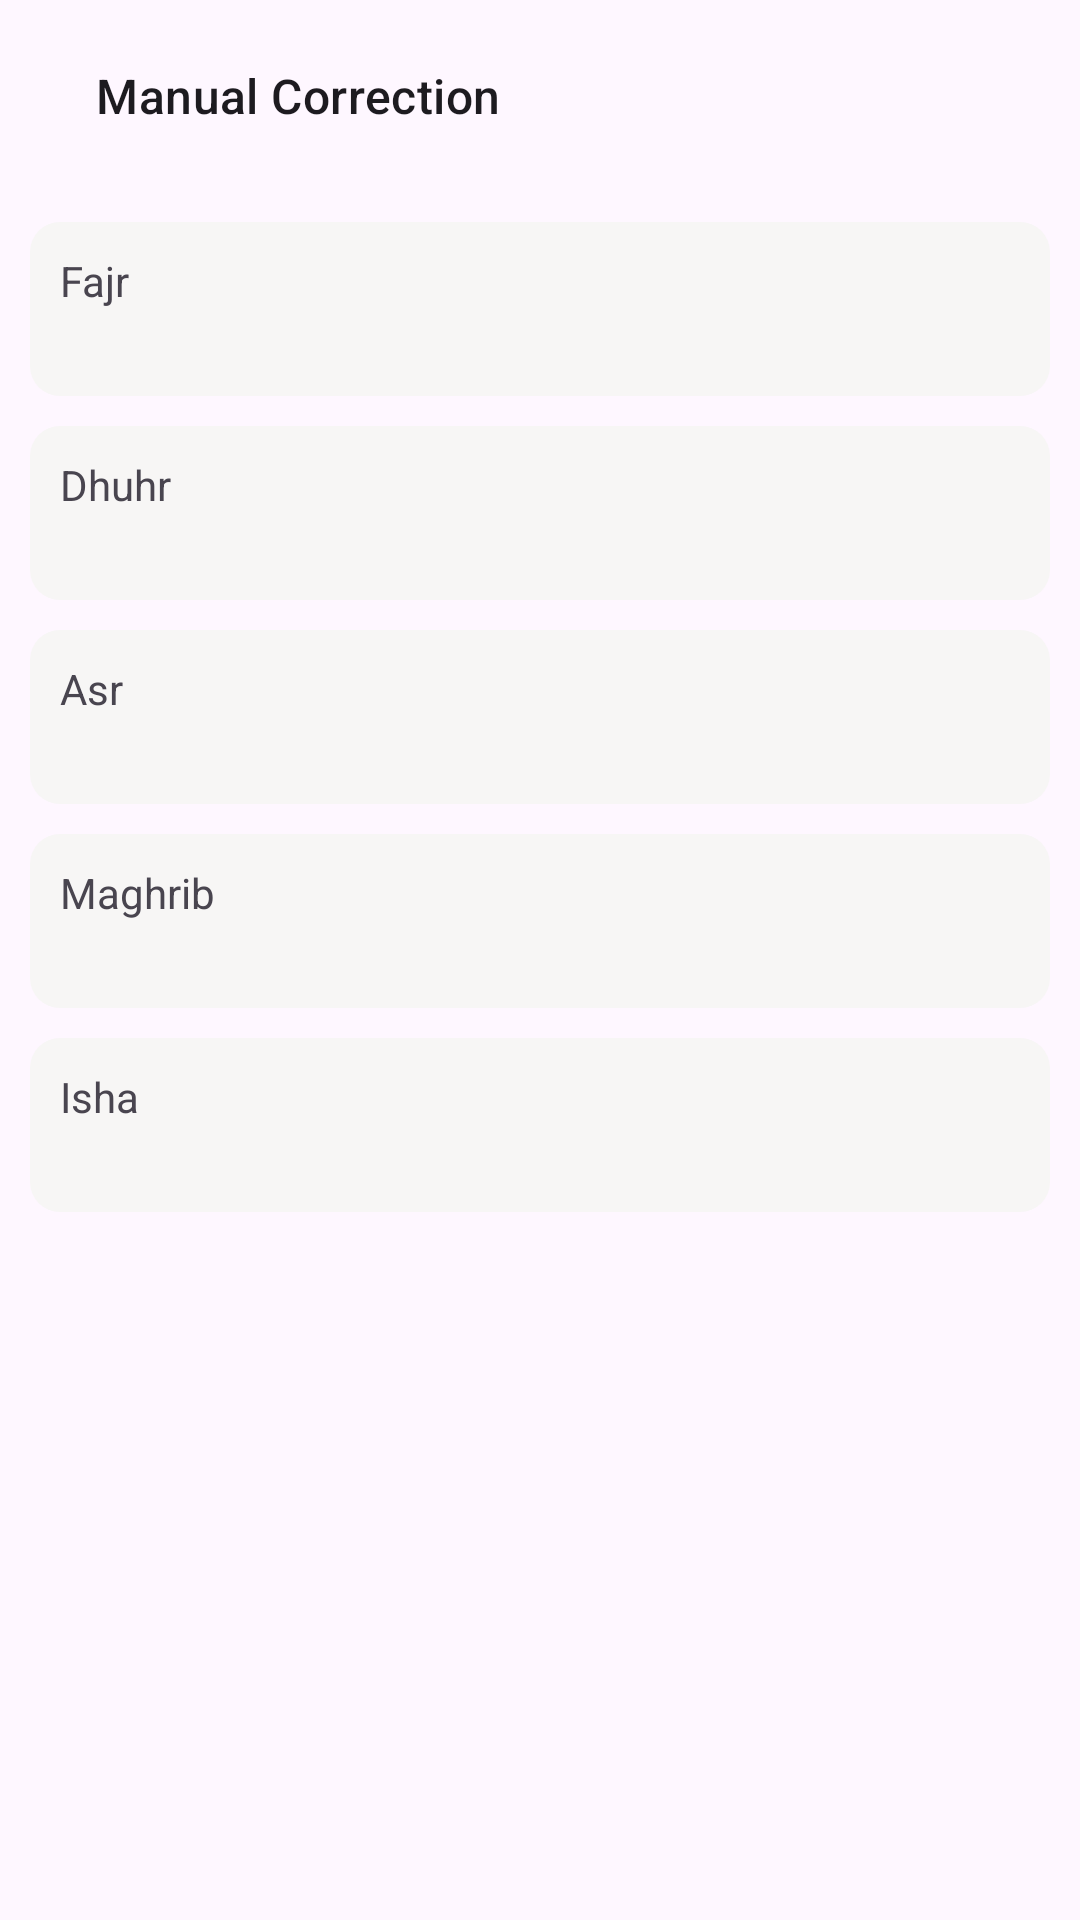

The Android layout XML behind this screen, and the referenced resources:
<!-- AndroidManifest.xml: application theme Theme.PrayerTimeSample -->
<!-- res/layout/fragment_ps_manual_correction.xml -->
<?xml version="1.0" encoding="utf-8"?>
<LinearLayout xmlns:android="http://schemas.android.com/apk/res/android"
    android:layout_width="match_parent"
    android:layout_height="match_parent"
    android:orientation="vertical">

    <LinearLayout
        android:layout_width="match_parent"
        android:layout_height="wrap_content"
        android:layout_marginHorizontal="16dp"
        android:gravity="center_vertical"
        android:minHeight="?attr/actionBarSize"
        android:orientation="horizontal">

        <ImageView
            android:id="@+id/btnBack"
            android:layout_width="wrap_content"
            android:layout_height="wrap_content"
            android:background="?attr/selectableItemBackgroundBorderless"
            android:src="@drawable/ic_back" />

        <TextView
            android:layout_width="0dp"
            android:layout_height="wrap_content"
            android:layout_marginStart="16dp"
            android:layout_weight="1"
            android:text="@string/manual_correction"
            android:textAppearance="?attr/textAppearanceTitleMedium" />
    </LinearLayout>

    <ScrollView
        android:layout_width="match_parent"
        android:layout_height="0dp"
        android:layout_weight="1">

        <LinearLayout
            android:layout_width="match_parent"
            android:layout_height="wrap_content"
            android:orientation="vertical"
            android:padding="10dp">

            <LinearLayout
                android:id="@+id/btn_fajr_minute"
                android:layout_width="match_parent"
                android:layout_height="wrap_content"
                android:background="@drawable/bg_card"
                android:orientation="vertical"
                android:padding="10dp">

                <TextView
                    android:layout_width="match_parent"
                    android:layout_height="wrap_content"
                    android:text="@string/prayer_fajr_text" />

                <TextView
                    android:id="@+id/mtv_fajr_minute"
                    android:layout_width="match_parent"
                    android:layout_height="wrap_content"
                    android:textColor="?attr/colorPrimary" />
            </LinearLayout>

            <LinearLayout
                android:id="@+id/btn_dhuhr_minute"
                android:layout_width="match_parent"
                android:layout_height="wrap_content"
                android:layout_marginTop="10dp"
                android:background="@drawable/bg_card"
                android:orientation="vertical"
                android:padding="10dp">

                <TextView
                    android:layout_width="match_parent"
                    android:layout_height="wrap_content"
                    android:text="@string/prayer_dhuhr_text" />

                <TextView
                    android:id="@+id/mtv_dhuhr_minute"
                    android:layout_width="match_parent"
                    android:layout_height="wrap_content"
                    android:textColor="?attr/colorPrimary" />
            </LinearLayout>

            <LinearLayout
                android:id="@+id/btn_asr_minute"
                android:layout_width="match_parent"
                android:layout_height="wrap_content"
                android:layout_marginTop="10dp"
                android:background="@drawable/bg_card"
                android:orientation="vertical"
                android:padding="10dp">

                <TextView
                    android:layout_width="match_parent"
                    android:layout_height="wrap_content"
                    android:text="@string/prayer_asr_text" />

                <TextView
                    android:id="@+id/mtv_asr_minute"
                    android:layout_width="match_parent"
                    android:layout_height="wrap_content"
                    android:textColor="?attr/colorPrimary" />
            </LinearLayout>

            <LinearLayout
                android:id="@+id/btn_maghrib_minute"
                android:layout_width="match_parent"
                android:layout_height="wrap_content"
                android:layout_marginTop="10dp"
                android:background="@drawable/bg_card"
                android:orientation="vertical"
                android:padding="10dp">

                <TextView
                    android:layout_width="match_parent"
                    android:layout_height="wrap_content"
                    android:text="@string/prayer_maghrib_text" />

                <TextView
                    android:id="@+id/mtv_maghrib_minute"
                    android:layout_width="match_parent"
                    android:layout_height="wrap_content"
                    android:textColor="?attr/colorPrimary" />
            </LinearLayout>

            <LinearLayout
                android:id="@+id/btn_isha_minute"
                android:layout_width="match_parent"
                android:layout_height="wrap_content"
                android:layout_marginTop="10dp"
                android:background="@drawable/bg_card"
                android:orientation="vertical"
                android:padding="10dp">

                <TextView
                    android:layout_width="match_parent"
                    android:layout_height="wrap_content"
                    android:text="@string/prayer_isha_text" />

                <TextView
                    android:id="@+id/mtv_isha_minute"
                    android:layout_width="match_parent"
                    android:layout_height="wrap_content"
                    android:textColor="?attr/colorPrimary" />
            </LinearLayout>
        </LinearLayout>
    </ScrollView>

</LinearLayout>
<!-- resources referenced by this layout -->
<resources>
  <!-- drawable bg_card (drawable) -->
  <?xml version="1.0" encoding="utf-8"?>
  <selector xmlns:android="http://schemas.android.com/apk/res/android">
      <item>
          <shape android:shape="rectangle">
              <solid android:color="#F7F6F5"/>
              <corners android:radius="10dp"/>
          </shape>
      </item>
  </selector>
  <string name="manual_correction">Manual Correction</string>
  <string name="prayer_asr_text">Asr</string>
  <string name="prayer_dhuhr_text">Dhuhr</string>
  <string name="prayer_fajr_text">Fajr</string>
  <string name="prayer_isha_text">Isha</string>
  <string name="prayer_maghrib_text">Maghrib</string>
  <style name="Theme.PrayerTimeSample" parent="Base.Theme.PrayerTimeSample" />
  <style name="Base.Theme.PrayerTimeSample" parent="Theme.Material3.DayNight.NoActionBar">
          
          
      </style>
</resources>
